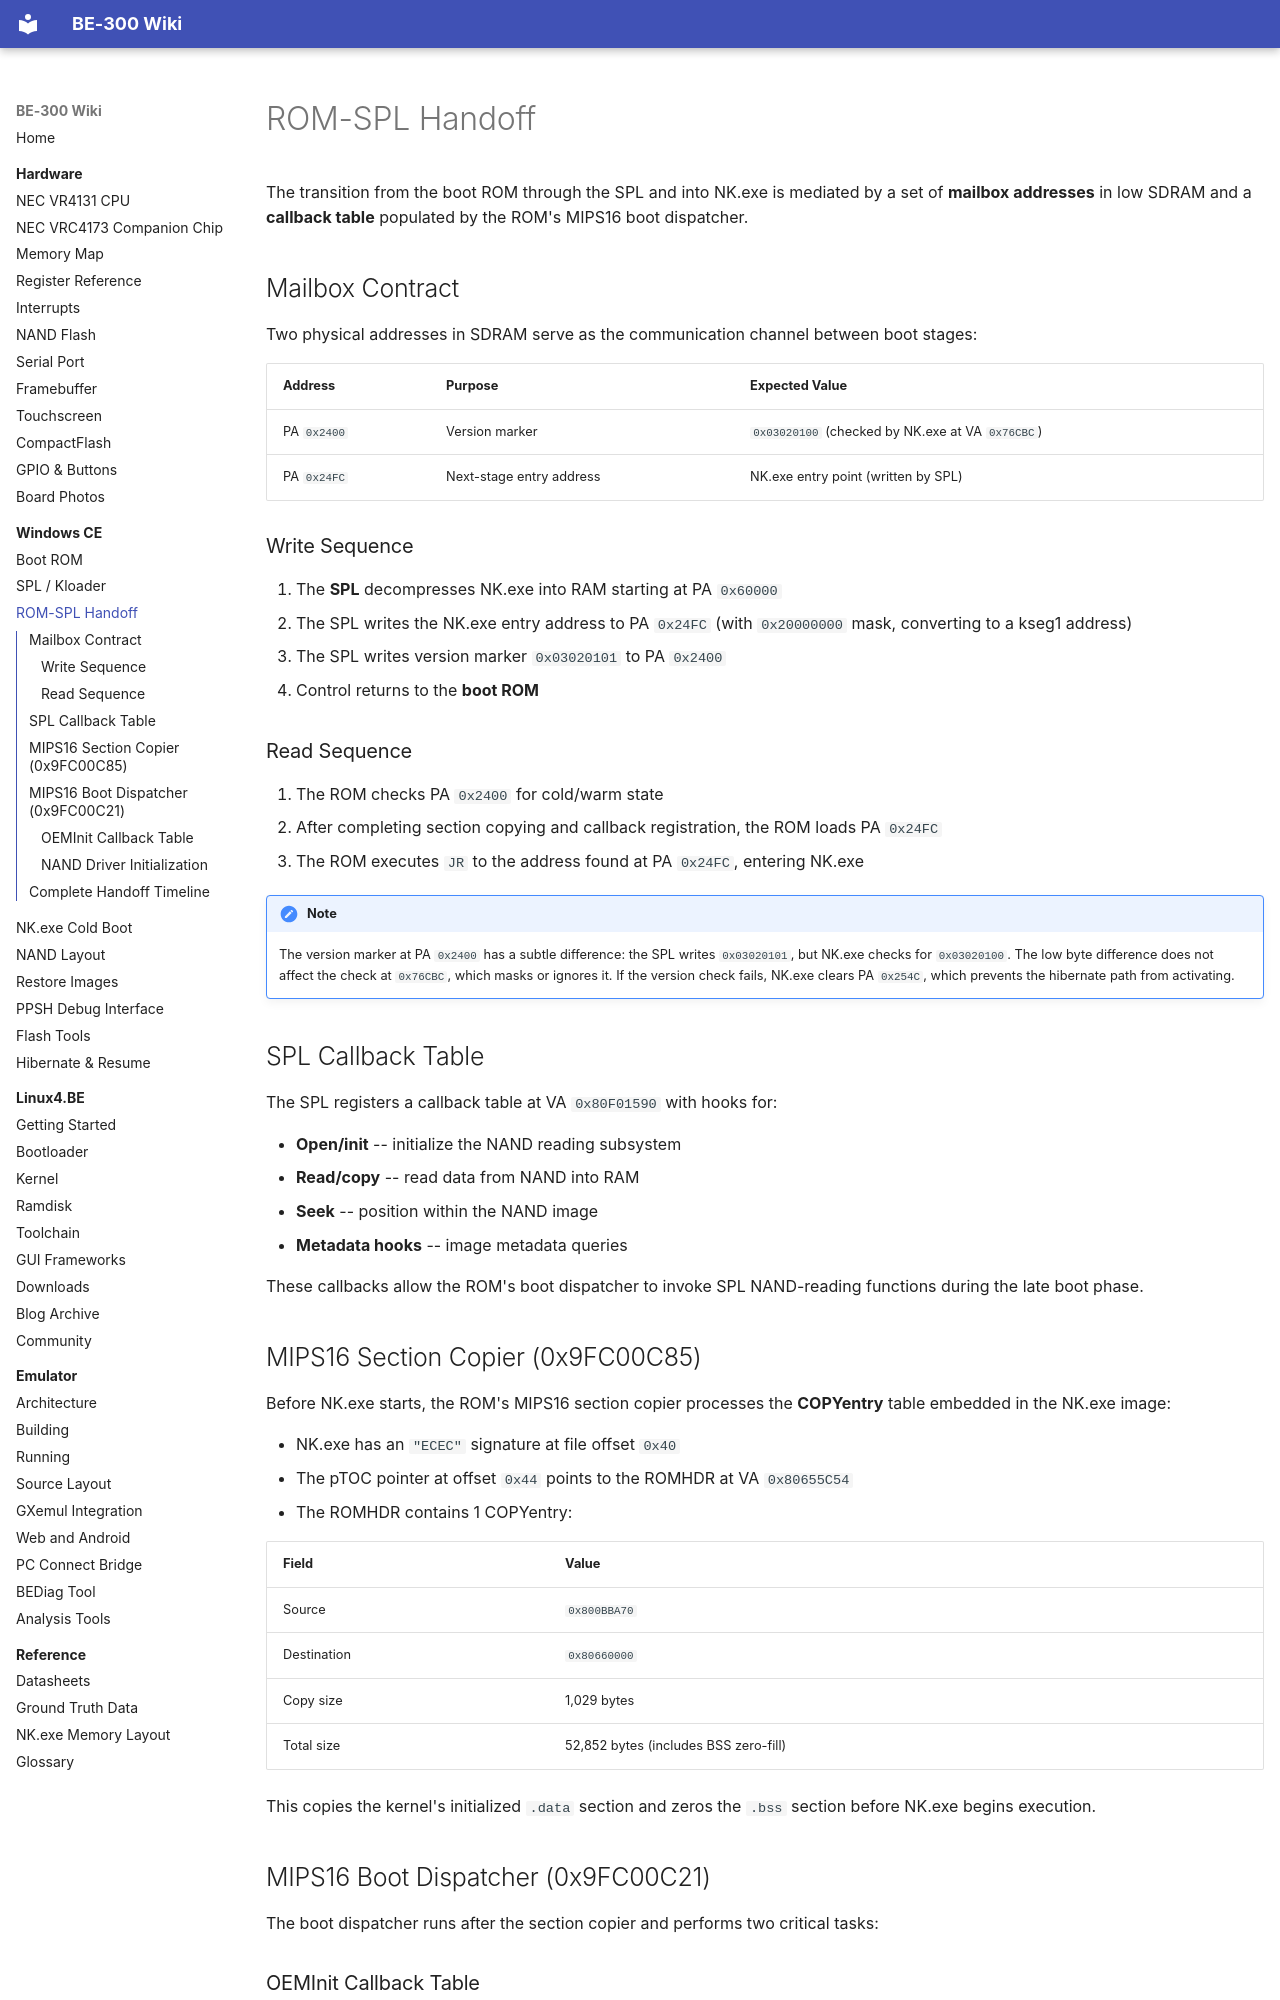

repository: jroark/be300-wiki · page: wince/rom-spl-handoff/index.html · generator: mkdocs

# ROM-SPL Handoff

The transition from the boot ROM through the SPL and into NK.exe is mediated by a set of **mailbox addresses** in low SDRAM and a **callback table** populated by the ROM's MIPS16 boot dispatcher.

## Mailbox Contract

Two physical addresses in SDRAM serve as the communication channel between boot stages:

| Address | Purpose | Expected Value |
|---------|---------|----------------|
| PA `0x2400` | Version marker | `0x03020100` (checked by NK.exe at VA `0x76CBC`) |
| PA `0x24FC` | Next-stage entry address | NK.exe entry point (written by SPL) |

### Write Sequence

1. The **SPL** decompresses NK.exe into RAM starting at PA `0x60000`
2. The SPL writes the NK.exe entry address to PA `0x24FC` (with `0x20000000` mask, converting to a kseg1 address)
3. The SPL writes version marker `0x03020101` to PA `0x2400`
4. Control returns to the **boot ROM**

### Read Sequence

1. The ROM checks PA `0x2400` for cold/warm state
2. After completing section copying and callback registration, the ROM loads PA `0x24FC`
3. The ROM executes `JR` to the address found at PA `0x24FC`, entering NK.exe

!!! note
    The version marker at PA `0x2400` has a subtle difference: the SPL writes `0x03020101`, but NK.exe checks for `0x03020100`. The low byte difference does not affect the check at `0x76CBC`, which masks or ignores it. If the version check fails, NK.exe clears PA `0x254C`, which prevents the hibernate path from activating.

## SPL Callback Table

The SPL registers a callback table at VA `0x80F01590` with hooks for:

- **Open/init** -- initialize the NAND reading subsystem
- **Read/copy** -- read data from NAND into RAM
- **Seek** -- position within the NAND image
- **Metadata hooks** -- image metadata queries

These callbacks allow the ROM's boot dispatcher to invoke SPL NAND-reading functions during the late boot phase.

## MIPS16 Section Copier (0x9FC00C85)

Before NK.exe starts, the ROM's MIPS16 section copier processes the **COPYentry** table embedded in the NK.exe image:

- NK.exe has an `"ECEC"` signature at file offset `0x40`
- The pTOC pointer at offset `0x44` points to the ROMHDR at VA `0x80655C54`
- The ROMHDR contains 1 COPYentry:

| Field | Value |
|-------|-------|
| Source | `0x800BBA70` |
| Destination | `0x80660000` |
| Copy size | 1,029 bytes |
| Total size | 52,852 bytes (includes BSS zero-fill) |

This copies the kernel's initialized `.data` section and zeros the `.bss` section before NK.exe begins execution.

## MIPS16 Boot Dispatcher (0x9FC00C21)

The boot dispatcher runs after the section copier and performs two critical tasks:
